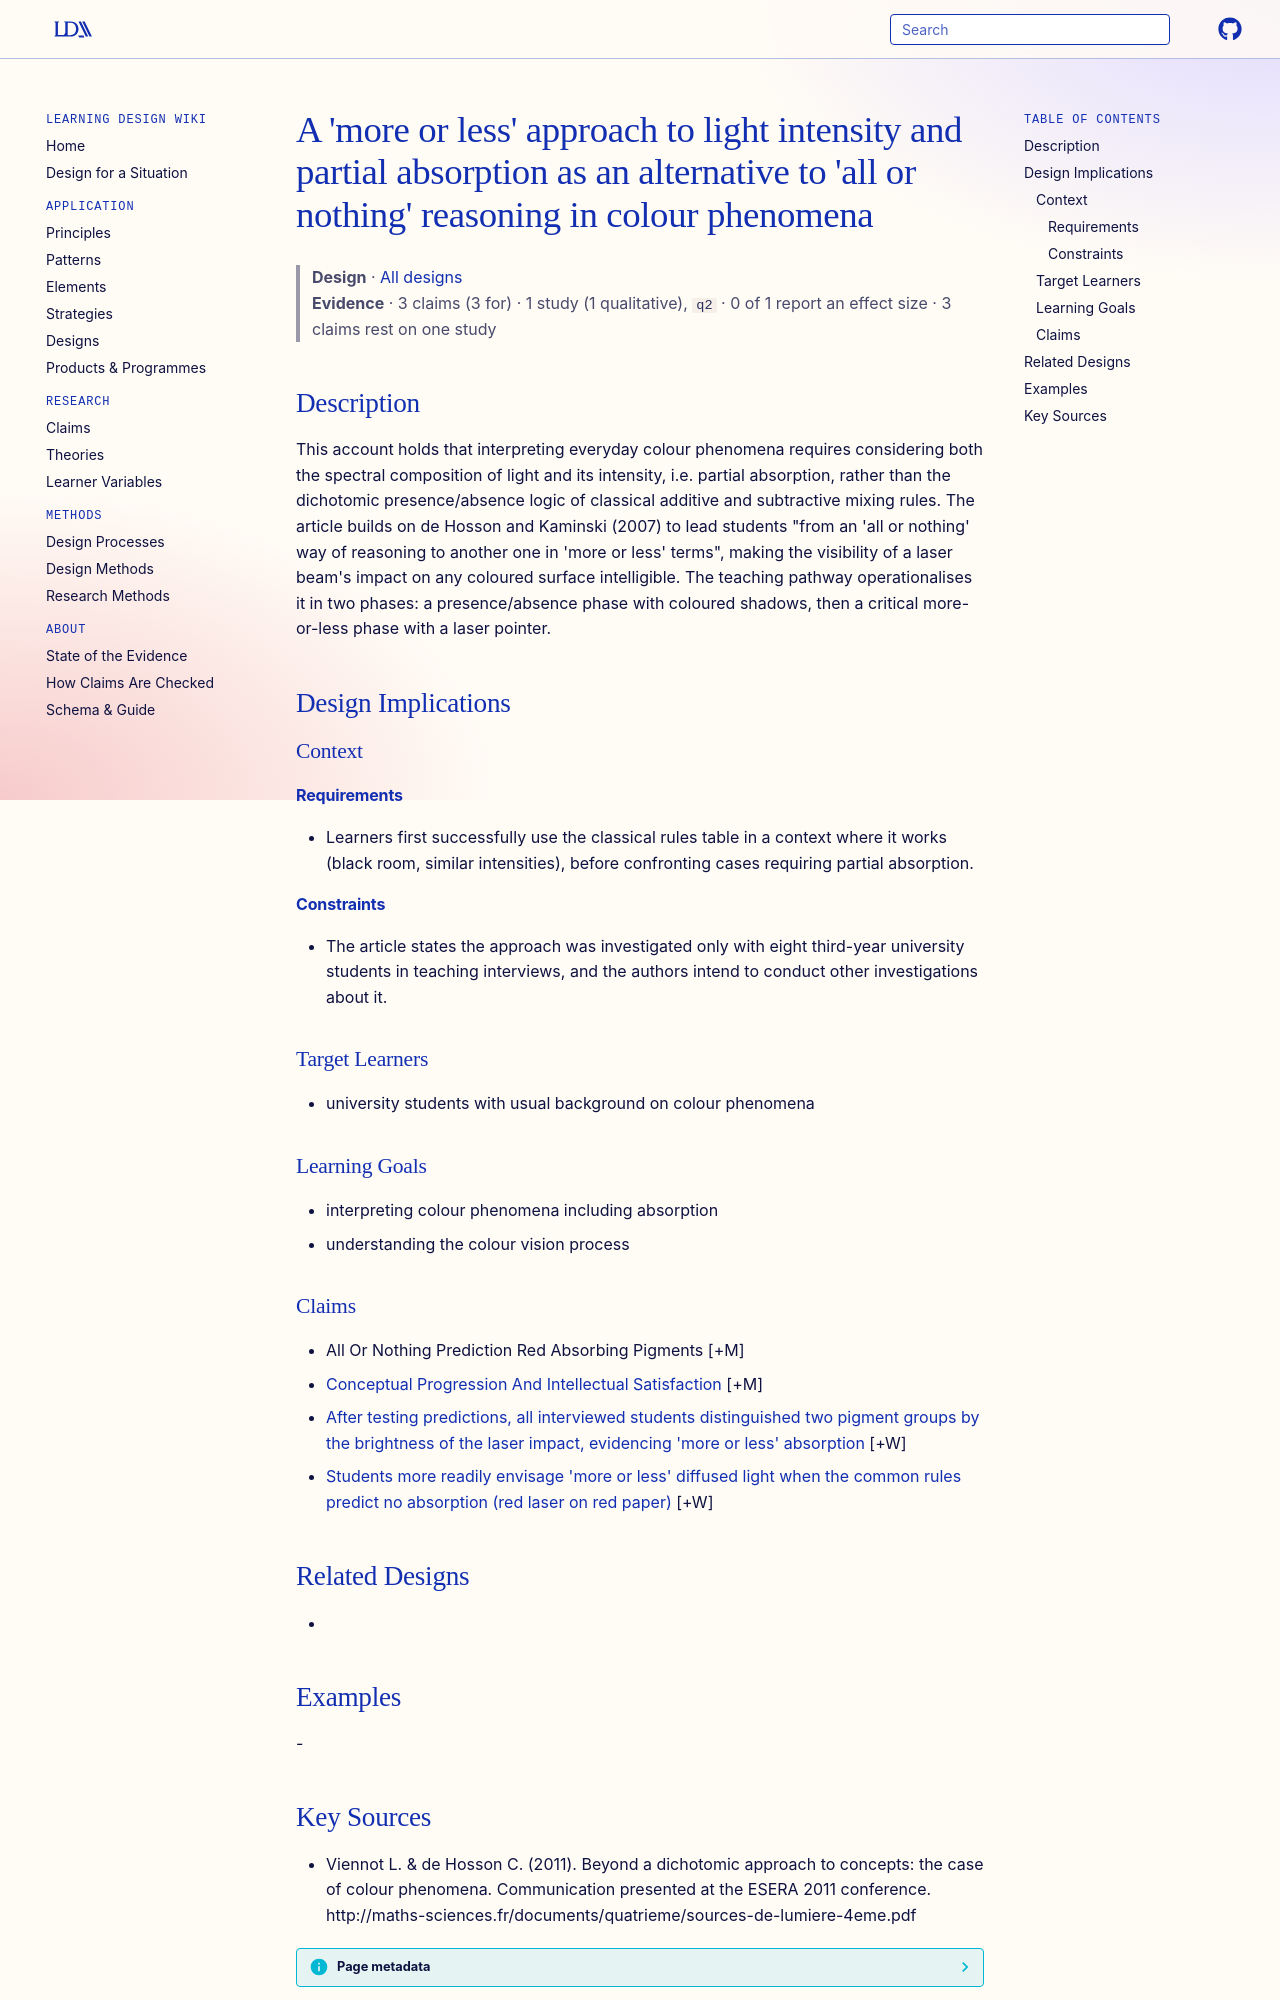

repository: Learning-Design-Alliance/learning-wiki · page: designs/more-or-less-approach-colour-absorption/index.html · generator: mkdocs

---
type: design
id: more-or-less-approach-colour-absorption
title: "A 'more or less' approach to light intensity and partial absorption as an alternative to 'all or nothing' reasoning in colour phenomena"
description: This account holds that interpreting everyday colour phenomena requires considering both the spectral composition of light and its intensity, i.e.
status: review
generated:
  by: "process:settle-candidates"
  at: 2026-11-16
sources:
  - id: viennot-l-de-hosson-c-2011
    resource: "http://maths-sciences.fr/documents/quatrieme/sources-de-lumiere-4eme.pdf"
    title: "Viennot L. & de Hosson C. (2011). Beyond a dichotomic approach to concepts: the case of colour phenomena. Communication presented at the ESERA 2011 conference. http://maths-sciences.fr/documents/quatrieme/sources-de-lumiere-4eme.pdf"
    author: "Viennot L. & de Hosson C"
---

# A 'more or less' approach to light intensity and partial absorption as an alternative to 'all or nothing' reasoning in colour phenomena

> **Design** · [All designs](index.md)
> **Evidence** · 3 claims (3 for) · 1 study (1 qualitative), `q2` · 0 of 1 report an effect size · 3 claims rest on one study

## Description
This account holds that interpreting everyday colour phenomena requires considering both the spectral composition of light and its intensity, i.e. partial absorption, rather than the dichotomic presence/absence logic of classical additive and subtractive mixing rules. The article builds on de Hosson and Kaminski (2007) to lead students "from an 'all or nothing' way of reasoning to another one in 'more or less' terms", making the visibility of a laser beam's impact on any coloured surface intelligible. The teaching pathway operationalises it in two phases: a presence/absence phase with coloured shadows, then a critical more-or-less phase with a laser pointer.

## Design Implications

### Context
#### Requirements
- Learners first successfully use the classical rules table in a context where it works (black room, similar intensities), before confronting cases requiring partial absorption.
#### Constraints
- The article states the approach was investigated only with eight third-year university students in teaching interviews, and the authors intend to conduct other investigations about it.

### Target Learners
- university students with usual background on colour phenomena

### Learning Goals
- interpreting colour phenomena including absorption
- understanding the colour vision process

### Claims

- All Or Nothing Prediction Red Absorbing Pigments [+M]
- [Conceptual Progression And Intellectual Satisfaction](../claims/conceptual-progression-and-intellectual-satisfaction.md) [+M]
- [After testing predictions, all interviewed students distinguished two pigment groups by the brightness of the laser impact, evidencing 'more or less' absorption](../claims/brightness-two-pigment-groups-more-or-less-absorption.md) [+W]
- [Students more readily envisage 'more or less' diffused light when the common rules predict no absorption (red laser on red paper)](../claims/intensity-allusion-red-on-red-case.md) [+W]

## Related Designs
- 

## Examples
-
